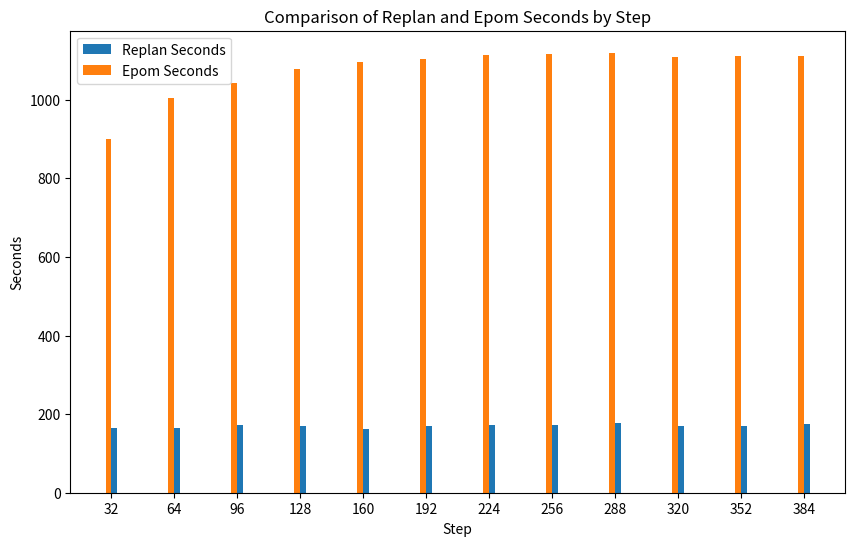

Recreate this plot in Python.
import matplotlib.pyplot as plt
import pandas as pd
import json
# Define the data as seen in the user's table
data = {
    'step':[32,64,96,128,160,192,224,256,288,320,352,384],
    "replan": ["0:16:37", "0:33:11", "0:47:22", "1:04:24", "1:24:03", "1:36:20", "1:51:33",
               "2:07:28", "2:18:17", "2:40:22", "2:57:58", "3:07:39"],
    "epom": ["0:03:02", "0:05:26", "0:07:51", "0:10:08", "0:12:28", "0:14:50", "0:17:09",
             "0:19:34", "0:21:57", "0:24:38", "0:27:01", "0:29:31"]
}

with open('cost_data.json', 'w') as json_file:
    json.dump(data, json_file)

# 从 JSON 文件读取数据
with open('cost_data.json', 'r') as json_file:
    loaded_data = json.load(json_file)

# 转换成 DataFrame
df = pd.DataFrame(loaded_data)

# Create a DataFrame
df = pd.DataFrame(data)

# Define a function to convert time string HH:MM:SS to seconds
def time_to_seconds(t):
    h, m, s = map(int, t.split(':'))
    return h * 3600 + m * 60 + s

# Convert time columns to seconds
df['replan_seconds'] = df['replan'].apply(time_to_seconds)
df['epom_seconds'] = df['epom'].apply(time_to_seconds)

df['replan_step_per_sec'] = df['step']*512*10 / df['replan_seconds']
df['epom_step_per_sec'] = df['step']*512*10 / df['epom_seconds']

df = df[['step','replan_step_per_sec', 'epom_step_per_sec']]

print(df)


# # Plotting
plt.figure(figsize=(10, 6))
width = 3  # width of the bars

# Positions for the bars
positions = df['step'].values
replan_positions = positions + width/2
epom_positions = positions - width/2

plt.bar(replan_positions, df['replan_step_per_sec'], width=width, label='Replan Seconds')
plt.bar(epom_positions, df['epom_step_per_sec'], width=width, label='Epom Seconds')

plt.xlabel('Step')
plt.ylabel('Seconds')
plt.title('Comparison of Replan and Epom Seconds by Step')
plt.xticks(positions)  # Ensure ticks match steps
plt.legend()

plt.show()
